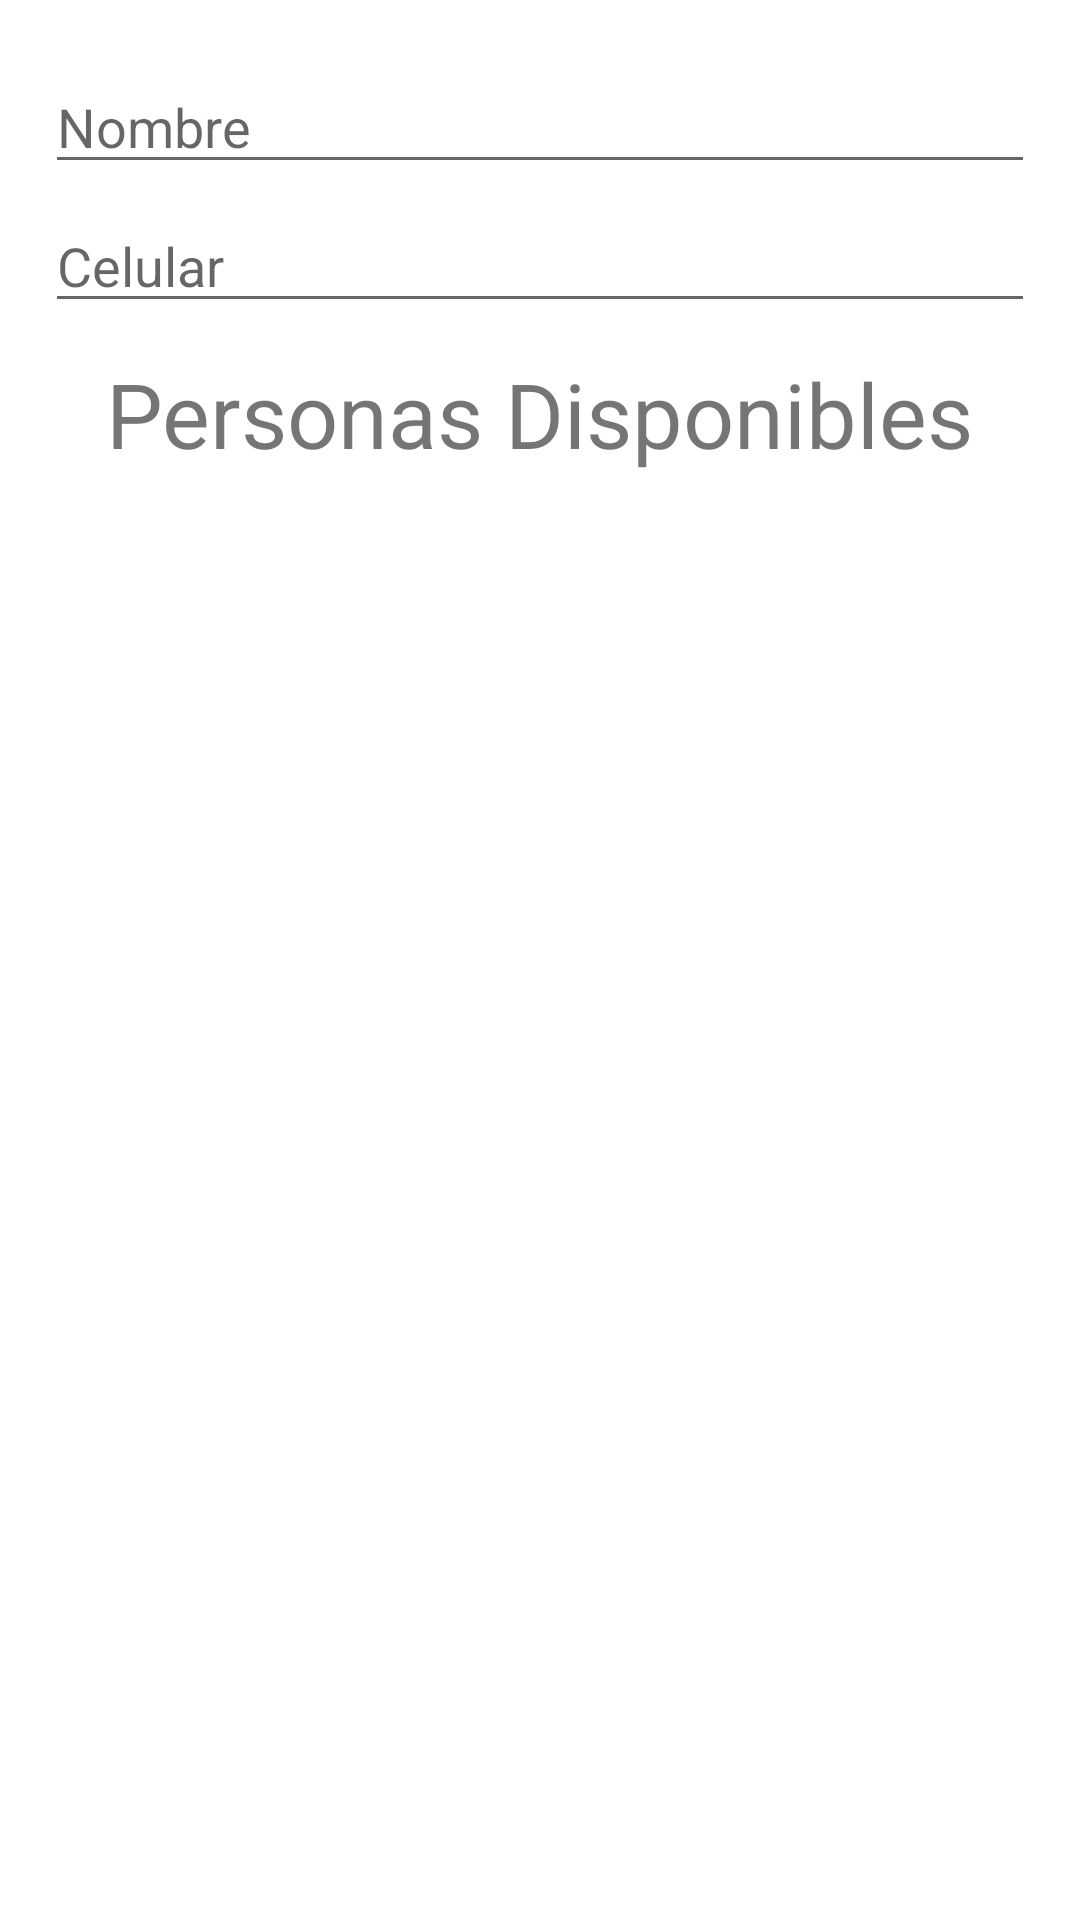

Produce the Android XML layout that renders to this screen, including the resource entries it uses.
<!-- AndroidManifest.xml: application theme Theme.YEnDondeEsta -->
<!-- res/layout/activity_fire_base.xml -->
<?xml version="1.0" encoding="utf-8"?>
<LinearLayout xmlns:android="http://schemas.android.com/apk/res/android"
    xmlns:app="http://schemas.android.com/apk/res-auto"
    xmlns:tools="http://schemas.android.com/tools"
    android:layout_width="match_parent"
    android:orientation="vertical"
    android:padding="15dp"
    android:layout_height="match_parent"
    tools:context=".FireBaseActivity">


    <EditText
        android:id="@+id/txt_nombrePersona"
        android:layout_width="match_parent"
        android:layout_height="wrap_content"
        android:ems="10"
        android:hint="Nombre"
        android:inputType="textPersonName"
        android:paddingTop="15dp" />


    <EditText
        android:id="@+id/txt_celular"
        android:layout_width="match_parent"
        android:layout_height="wrap_content"
        android:ems="10"
        android:hint="Celular"
        android:inputType="textPersonName"
        android:paddingTop="15dp" />



    <TextView
        android:layout_width="wrap_content"
        android:textSize="30dp"
        android:layout_margin="10dp"
        android:layout_height="wrap_content"
        android:layout_gravity="center_horizontal"
        android:text="Personas Disponibles" />

    <ListView
        android:id="@+id/lv_datosPersonas"
        android:layout_width="match_parent"
        android:layout_height="match_parent" />




</LinearLayout>
<!-- resources referenced by this layout -->
<resources>
  <style name="Theme.YEnDondeEsta" parent="Theme.MaterialComponents.DayNight.DarkActionBar">
          
          <item name="colorPrimary">@color/purple_500</item>
          <item name="colorPrimaryVariant">@color/purple_700</item>
          <item name="colorOnPrimary">@color/white</item>
          
          <item name="colorSecondary">@color/teal_200</item>
          <item name="colorSecondaryVariant">@color/teal_700</item>
          <item name="colorOnSecondary">@color/black</item>
          
          <item name="android:statusBarColor" tools:targetApi="l">?attr/colorPrimaryVariant</item>
          
      </style>
  <color name="purple_500">#FF6200EE</color>
  <color name="purple_700">#FF3700B3</color>
  <color name="white">#FFFFFFFF</color>
  <color name="teal_200">#FF03DAC5</color>
  <color name="teal_700">#FF018786</color>
  <color name="black">#FF000000</color>
</resources>
